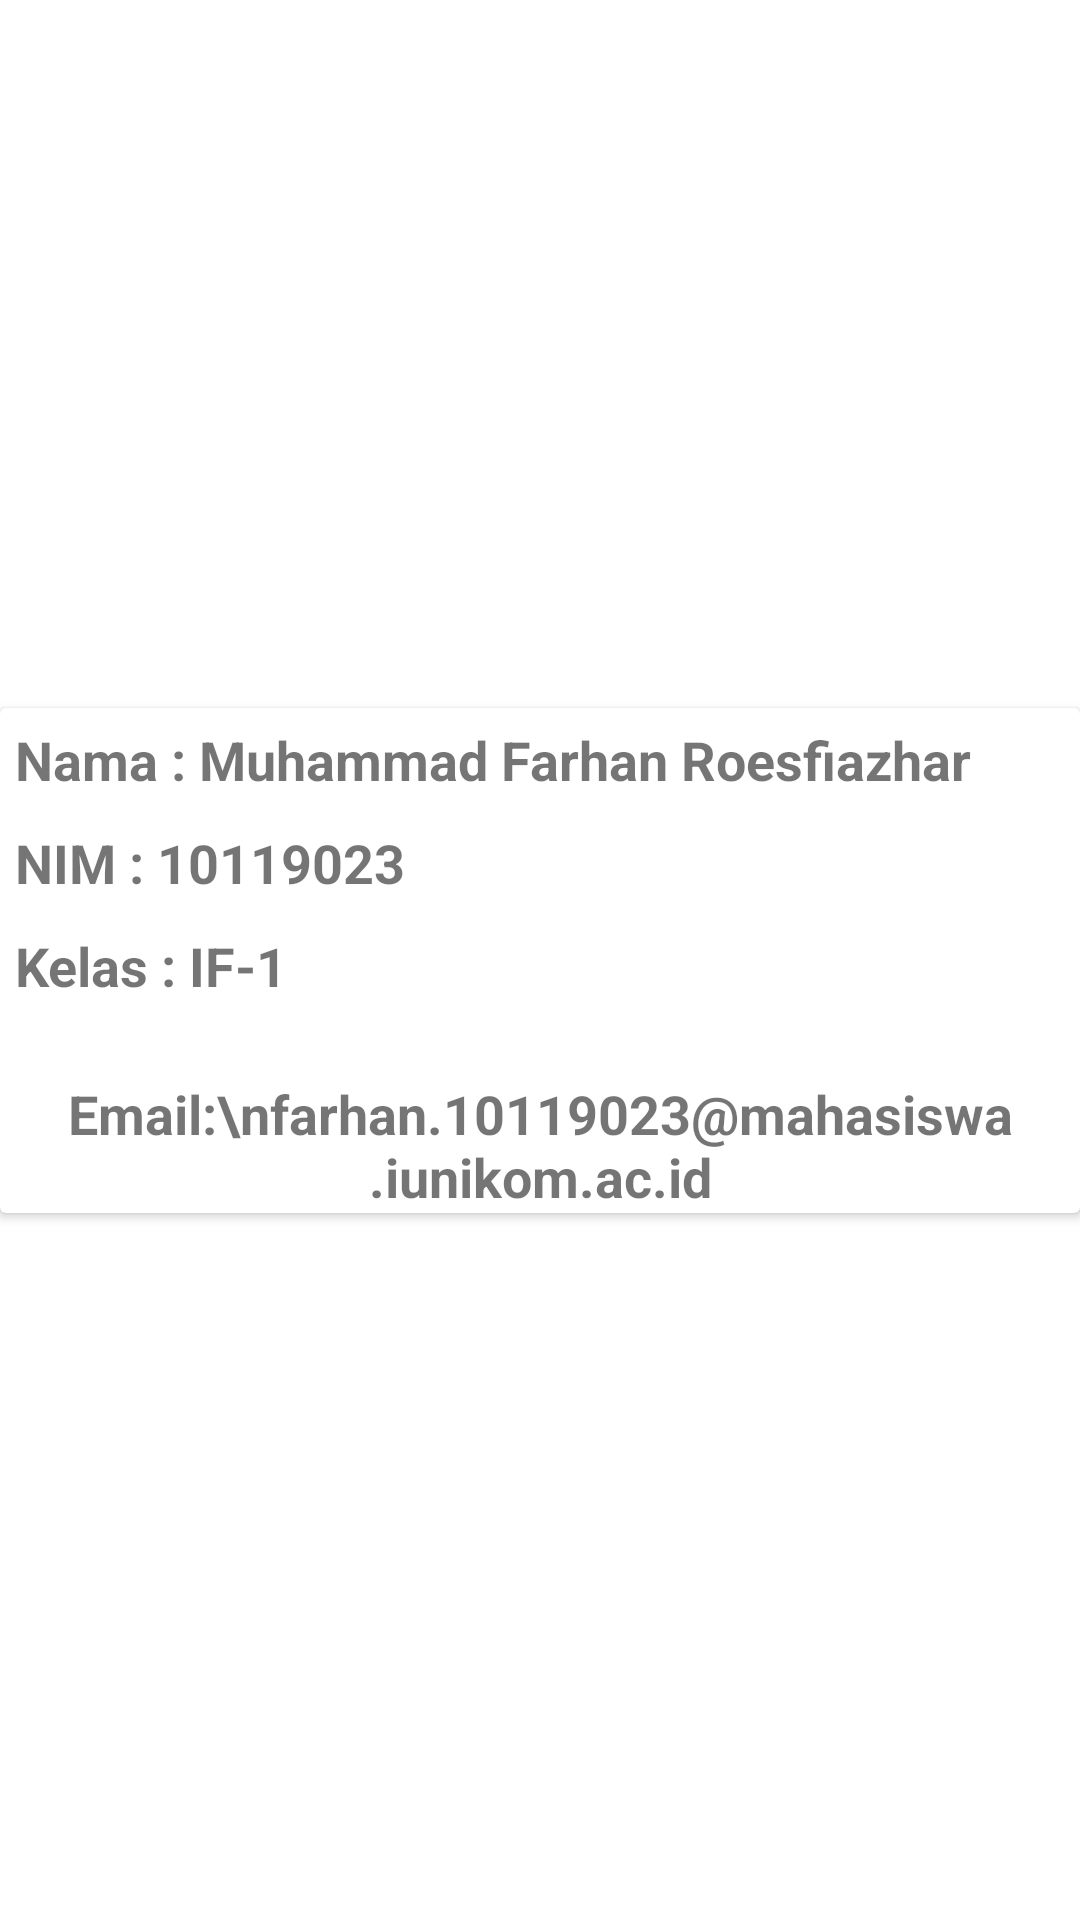

Here is an Android app screen rendered from its layout file. Give the layout XML and the strings, colors and styles it references.
<!-- AndroidManifest.xml: application theme Theme.UASAKBIF110119023 -->
<!-- res/layout/fragment_profile.xml -->
<?xml version="1.0" encoding="utf-8"?>
<androidx.constraintlayout.widget.ConstraintLayout xmlns:android="http://schemas.android.com/apk/res/android"
    xmlns:tools="http://schemas.android.com/tools"
    xmlns:app="http://schemas.android.com/apk/res-auto"
    android:layout_width="match_parent"
    android:layout_height="match_parent"
    tools:context=".fragment.ProfileFragment">

    <ImageView
        android:layout_width="200dp"
        android:layout_height="200dp"
        android:src="@drawable/profil"
        app:layout_constraintBottom_toTopOf="@id/cardView"
        app:layout_constraintEnd_toEndOf="parent"
        app:layout_constraintStart_toStartOf="parent"
        app:layout_constraintTop_toTopOf="parent" />

    <androidx.cardview.widget.CardView
        android:id="@+id/cardView"
        android:layout_width="wrap_content"
        android:layout_height="wrap_content"
        app:layout_constraintBottom_toBottomOf="parent"
        app:layout_constraintLeft_toLeftOf="parent"
        app:layout_constraintRight_toRightOf="parent"
        app:layout_constraintTop_toTopOf="parent"
        android:background="@color/transparent">

        <LinearLayout
            android:layout_width="match_parent"
            android:layout_height="match_parent"
            android:orientation="vertical"
            android:layout_gravity="center">
            <TextView
                android:layout_width="wrap_content"
                android:layout_height="wrap_content"
                android:text="Nama : Muhammad Farhan Roesfiazhar"
                android:textStyle="bold"
                android:layout_margin="5dp"
                android:textSize="18dp"/>
            <TextView
                android:layout_width="wrap_content"
                android:layout_height="wrap_content"
                android:text="NIM : 10119023"
                android:textStyle="bold"
                android:layout_margin="5dp"
                android:textSize="18dp"/>
            <TextView
                android:layout_width="wrap_content"
                android:layout_height="wrap_content"
                android:text="Kelas : IF-1"
                android:textStyle="bold"
                android:layout_margin="5dp"
                android:textSize="18dp"/>
            <TextView
                android:layout_width="wrap_content"
                android:layout_height="wrap_content"
                android:text="Email:\nfarhan.10119023@mahasiswa.iunikom.ac.id"
                android:textStyle="bold"
                android:layout_marginTop="20dp"
                android:textAlignment="center"
                android:textSize="18dp"/>
        </LinearLayout>

    </androidx.cardview.widget.CardView>

</androidx.constraintlayout.widget.ConstraintLayout>
<!-- resources referenced by this layout -->
<resources>
  <color name="transparent">#00E40404</color>
  <style name="Theme.UASAKBIF110119023" parent="Theme.MaterialComponents.DayNight.DarkActionBar">
          
          <item name="colorPrimary">@color/purple_500</item>
          <item name="colorPrimaryVariant">@color/purple_700</item>
          <item name="colorOnPrimary">@color/white</item>
          
          <item name="colorSecondary">@color/teal_200</item>
          <item name="colorSecondaryVariant">@color/teal_700</item>
          <item name="colorOnSecondary">@color/black</item>
          
          <item name="android:statusBarColor" tools:targetApi="l">?attr/colorPrimaryVariant</item>
          
      </style>
  <color name="purple_500">#FF6200EE</color>
  <color name="purple_700">#FF3700B3</color>
  <color name="white">#FFFFFFFF</color>
  <color name="teal_200">#FF03DAC5</color>
  <color name="teal_700">#FF018786</color>
  <color name="black">#FF000000</color>
</resources>
